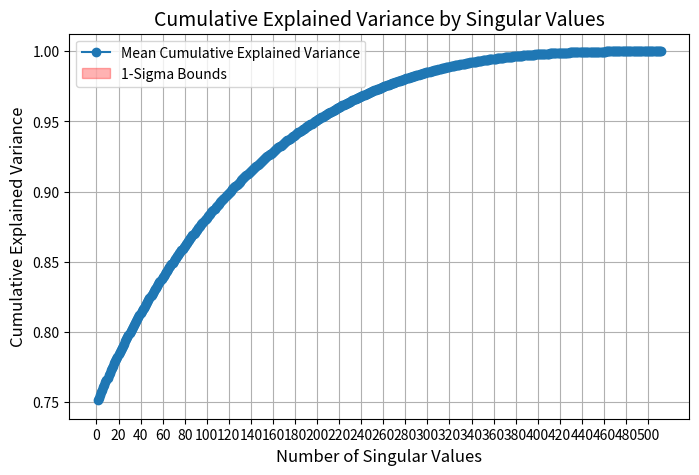

The matplotlib source for this figure:
import numpy as np
import matplotlib.pyplot as plt


def generate_random_matrix(size: int, distribution: str, **kwargs) -> np.ndarray:
    """
    Generate a random square matrix of specified size and distribution.

    Args:
        size (int): The size of the square matrix (size x size).
        distribution (str): The name of the distribution to use. Supported distributions:
            - "uniform": Uniform distribution.
            - "normal": Normal (Gaussian) distribution.
            - "poisson": Poisson distribution.
            - "exponential": Exponential distribution.
        **kwargs: Additional parameters to pass to the distribution function.

    Returns:
        np.ndarray: A randomly generated square matrix.

    Raises:
        ValueError: If the specified distribution is not supported.
    """
    if distribution == "uniform":
        return np.random.uniform(size=(size, size), **kwargs)
    elif distribution == "normal":
        return np.random.normal(size=(size, size), **kwargs)
    elif distribution == "poisson":
        return np.random.poisson(size=(size, size), **kwargs)
    elif distribution == "exponential":
        return np.random.exponential(size=(size, size), **kwargs)
    else:
        raise ValueError(
            f"Unsupported distribution '{distribution}'. Supported distributions are: "
            "'uniform', 'normal', 'poisson', 'exponential'."
        )


def compute_svd_explained_variance(matrix: np.ndarray) -> np.ndarray:
    """
    Compute the cumulative explained variance of the singular values for a matrix.

    Args:
        matrix (np.ndarray): Input matrix for SVD decomposition.

    Returns:
        np.ndarray: Cumulative explained variance.
    """
    # Compute the SVD
    _, S, _ = np.linalg.svd(matrix, full_matrices=False)

    # Compute explained variance
    singular_values_squared = S**2
    total_variance = np.sum(singular_values_squared)
    explained_variance = singular_values_squared / total_variance
    return np.cumsum(explained_variance)


def plot_svd_with_error_bars(
    size: int, distribution: str, num_experiments: int, **kwargs
):
    """
    Plot the cumulative explained variance with 1-sigma bounds from repeated experiments.

    Args:
        size (int): Size of the square matrix.
        distribution (str): Distribution used for generating the matrix.
        num_experiments (int): Number of repeated experiments.

    Returns:
        None
    """
    results = []

    for _ in range(num_experiments):
        matrix = generate_random_matrix(size=size, distribution=distribution, **kwargs)
        cumulative_variance = compute_svd_explained_variance(matrix)
        results.append(cumulative_variance)

    # Convert results to a numpy array for easier manipulation
    results = np.array(results)

    # Compute mean and standard deviation across experiments
    mean_cumulative_variance = np.mean(results, axis=0)
    std_cumulative_variance = np.std(results, axis=0)

    # Plot the mean cumulative explained variance
    plt.figure(figsize=(8, 5))
    x = range(1, len(mean_cumulative_variance) + 1)
    plt.plot(
        x,
        mean_cumulative_variance,
        marker="o",
        linestyle="-",
        label="Mean Cumulative Explained Variance",
    )
    # Add 1-sigma bounds
    plt.fill_between(
        x,
        mean_cumulative_variance - std_cumulative_variance,
        mean_cumulative_variance + std_cumulative_variance,
        color="red",
        alpha=0.3,
        label="1-Sigma Bounds",
    )

    plt.title("Cumulative Explained Variance by Singular Values", fontsize=14)
    plt.xlabel("Number of Singular Values", fontsize=12)
    plt.ylabel("Cumulative Explained Variance", fontsize=12)
    plt.grid(True)
    plt.xticks(range(0, len(mean_cumulative_variance) + 1, 20))
    plt.legend()
    plt.show()


if __name__ == "__main__":
    plot_svd_with_error_bars(
        size=512, distribution="uniform", num_experiments=10, low=0, high=1
    )

